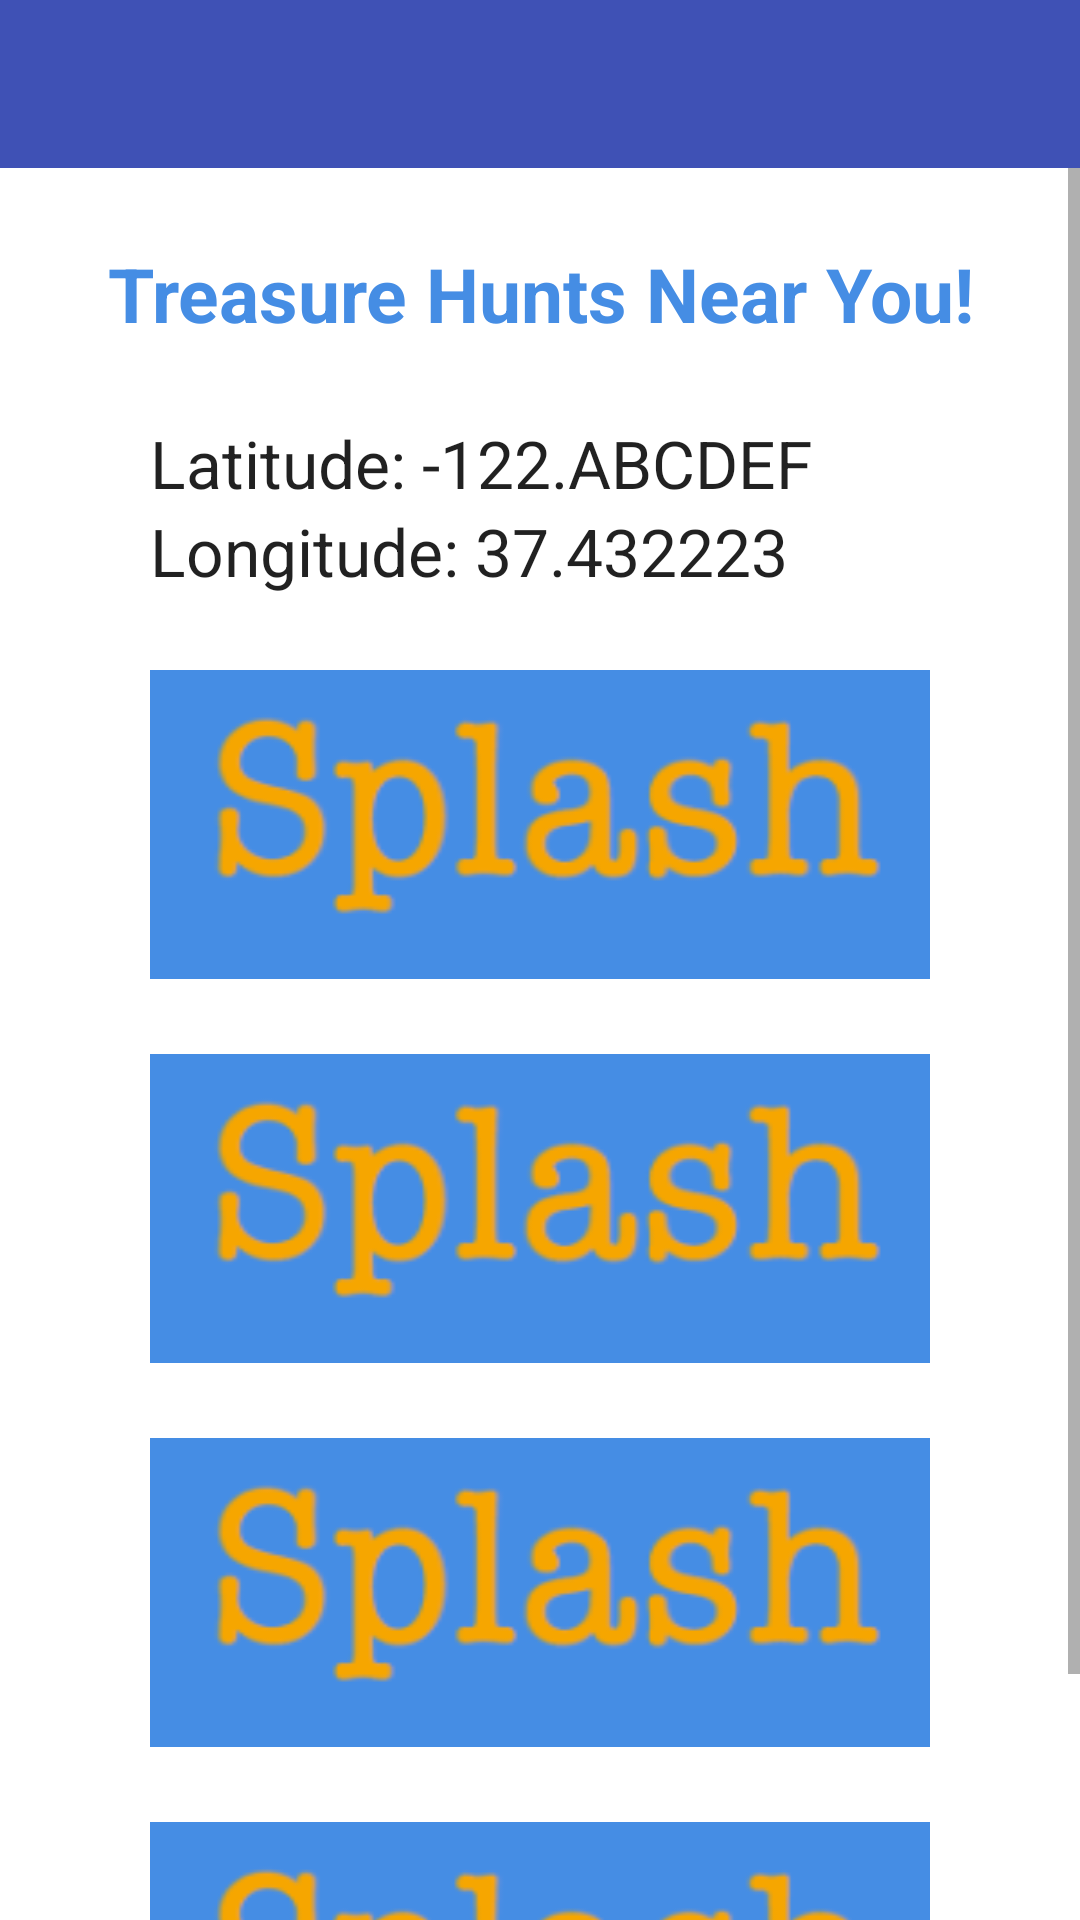

Produce the Android XML layout that renders to this screen, including the resource entries it uses.
<!-- AndroidManifest.xml: activity theme AppTheme.NoActionBar -->
<!-- res/layout/activity_main.xml -->
<?xml version="1.0" encoding="utf-8"?>
<LinearLayout xmlns:android="http://schemas.android.com/apk/res/android"
    xmlns:app="http://schemas.android.com/apk/res-auto"
    xmlns:tools="http://schemas.android.com/tools"
    android:layout_width="match_parent"
    android:layout_height="match_parent"
    android:fitsSystemWindows="true"
    android:orientation="vertical"
    tools:context="per.app.mrsau.treasuregame.MainActivity"
    android:background="#ffffff">

    <android.support.design.widget.AppBarLayout
        android:layout_width="match_parent"
        android:layout_height="wrap_content"
        android:theme="@style/AppTheme.AppBarOverlay">

        <android.support.v7.widget.Toolbar
            android:id="@+id/toolbar"
            android:icon="@drawable/manhinhchao"
            android:layout_width="match_parent"
            android:layout_height="?attr/actionBarSize"
            android:background="?attr/colorPrimary"
            app:popupTheme="@style/AppTheme.PopupOverlay" />

    </android.support.design.widget.AppBarLayout>

    <ScrollView
        android:layout_width="match_parent"
        android:layout_height="match_parent"
        android:id="@+id/scrollView" >

        <TableLayout
            android:layout_width="match_parent"
            android:layout_height="match_parent"
            android:stretchColumns="1">


            <TextView
                android:layout_width="match_parent"
                android:layout_height="match_parent"
                android:textAppearance="?android:attr/textAppearanceLarge"
                android:layout_marginTop="25dp"
                android:layout_marginLeft="10dp"
                android:layout_marginRight="10dp"
                android:layout_marginBottom="25dp"

                android:text="Treasure Hunts Near You!"
                android:textColor="#458de4"
                android:textSize="25dp"
                android:textStyle="bold"
                android:gravity="center"
                android:id="@+id/textView3" />

            <TextView
                android:layout_width="match_parent"
                android:layout_height="match_parent"
                android:textAppearance="?android:attr/textAppearanceLarge"
                android:layout_marginLeft="50dp"
                android:layout_marginRight="10dp"
                android:text="Latitude: -122.ABCDEF"
                android:id="@+id/textView" />

            <TextView
                android:layout_width="match_parent"
                android:layout_height="match_parent"
                android:textAppearance="?android:attr/textAppearanceLarge"
                android:layout_marginLeft="50dp"
                android:layout_marginRight="10dp"
                android:layout_marginBottom="25dp"

                android:text="Longitude: 37.432223"
                android:id="@+id/textView2" />

            <ImageButton
                android:layout_width="wrap_content"
                android:layout_height="wrap_content"
                android:background="@drawable/manhinhchao"
                android:layout_marginLeft="50dp"
                android:layout_marginRight="50dp"
                android:layout_marginBottom="25dp"
                android:id="@+id/imageButton" />

            <ImageButton
                android:layout_width="wrap_content"
                android:layout_height="wrap_content"
                android:background="@drawable/manhinhchao"
                android:layout_marginLeft="50dp"
                android:layout_marginRight="50dp"
                android:layout_marginBottom="25dp"
                android:id="@+id/imageButton2" />

            <ImageButton
                android:layout_width="wrap_content"
                android:layout_height="wrap_content"
                android:background="@drawable/manhinhchao"
                android:layout_marginLeft="50dp"
                android:layout_marginRight="50dp"
                android:layout_marginBottom="25dp"
                android:id="@+id/imageButton3" />

            <ImageButton
                android:layout_width="wrap_content"
                android:layout_height="wrap_content"
                android:background="@drawable/manhinhchao"
                android:layout_marginLeft="50dp"
                android:layout_marginRight="50dp"
                android:layout_marginBottom="25dp"
                android:id="@+id/imageButton4" />
        </TableLayout>
    </ScrollView>


    

</LinearLayout>
<!-- resources referenced by this layout -->
<resources>
  <!-- drawable manhinhchao: png bitmap (drawable, 11297 bytes) -->
  <style name="AppTheme.AppBarOverlay" parent="ThemeOverlay.AppCompat.Dark.ActionBar" />
  <style name="AppTheme.PopupOverlay" parent="ThemeOverlay.AppCompat.Light" />
  <style name="AppTheme.NoActionBar">
          <item name="windowActionBar">false</item>
          <item name="windowNoTitle">true</item>
      </style>
</resources>
